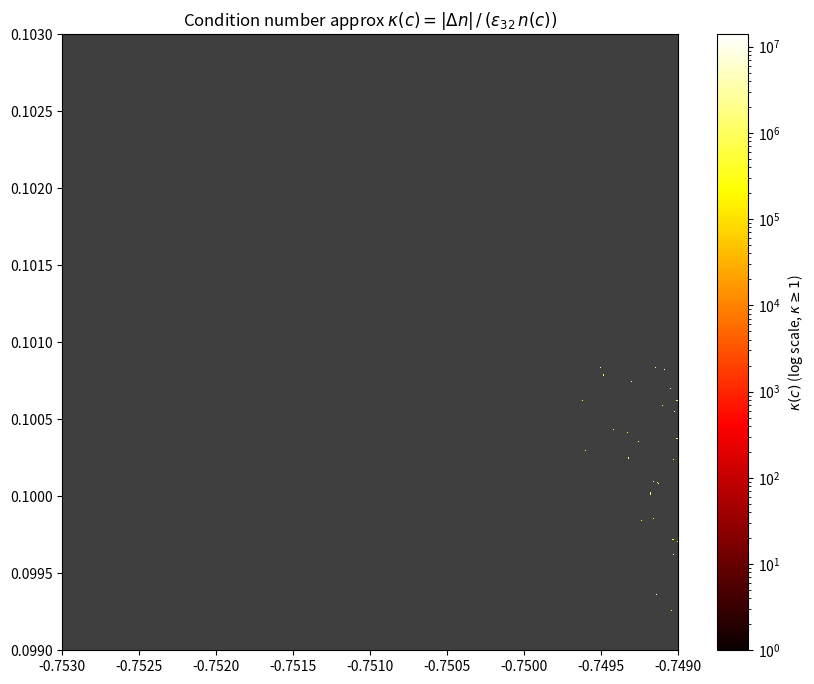

Source code (Python):
"""
Name: Tobias C. C. Lundgaard
Course: Numerical Scientific Computing 2026
"""

# Imports here:
import numpy as np
import matplotlib.pyplot as plt
import time
from matplotlib.colors import LogNorm

# Parameters from the slides(37)
N = 1024
x_min, x_max = -0.7530, -0.7490
y_min, y_max = 0.0990, 0.1030
max_iter = 1000 
taus = [0.01, 0.001, 0.0001]

# Grid parameters
x = np.linspace(x_min, x_max, N)
y = np.linspace(y_min, y_max, N)
X, Y = np.meshgrid(x, y)

C = (x[np.newaxis, :] + 1j * y[:, np.newaxis]).astype(np.complex128)
eps32 = float(np.finfo(np.float32).eps)
delta = np.maximum(eps32 * np.abs(C), 1e-10)


def escape_count(C, max_iter):
    z = np.zeros_like(C)
    cnt = np.full(C.shape, max_iter, dtype=np.int32)
    esc = np.zeros(C.shape, dtype=bool)
    for i in range(max_iter):
        with np.errstate(over='ignore', invalid='ignore'):
            mask = ~esc
            z[mask] = z[mask]**2 + C[mask]
            
            newly = (~esc) & (np.abs(z) > 2.0)
            cnt[newly] = i
            esc[newly] = True
    return cnt

n_base = escape_count(C, max_iter).astype(float)
n_perturb = escape_count(C+delta, max_iter).astype(float)
dn = np.abs(n_base - n_perturb)

########
# Below made witg gemini to fix error
########
# Avoid division by zero and handle interior points (where n_base is max_iter)
with np.errstate(divide='ignore', invalid='ignore'):
    kappa = dn / (eps32 * n_base)
    # n_base == max_iter are interior points, theory says n is not well-defined there
    # Let's set those and any 0 values to NaN so they show as grey
    kappa[n_base == max_iter] = np.nan
    kappa[kappa <= 0] = np.nan 

# 2. Setup Plotting
cmap_k = plt.cm.hot.copy()
cmap_k.set_bad("0.25") # Grey for NaNs

# Safely calculate vmax, ensuring it's at least greater than vmin
valid_kappa = kappa[np.isfinite(kappa)]
if valid_kappa.size > 0:
    vmax = np.nanpercentile(valid_kappa, 99)
    vmax = max(vmax, 10) # Ensure vmax is significantly above vmin=1
else:
    vmax = 100

# 3. Plot
plt.figure(figsize=(10, 8))
# Use LogNorm safely now that kappa has no 0s
plt.imshow(kappa, cmap=cmap_k, origin="lower",
    extent=[x_min, x_max, y_min, y_max],
    norm=LogNorm(vmin=1, vmax=vmax))

plt.colorbar(label=r"$\kappa(c)$ (log scale, $\kappa \geq 1$)")
plt.title(r"Condition number approx $\kappa(c)=|\Delta n|\,/\,(\varepsilon_{32}\,n(c))$")
plt.savefig("sensitivity_map.png", dpi=300, bbox_inches="tight")
plt.close()
